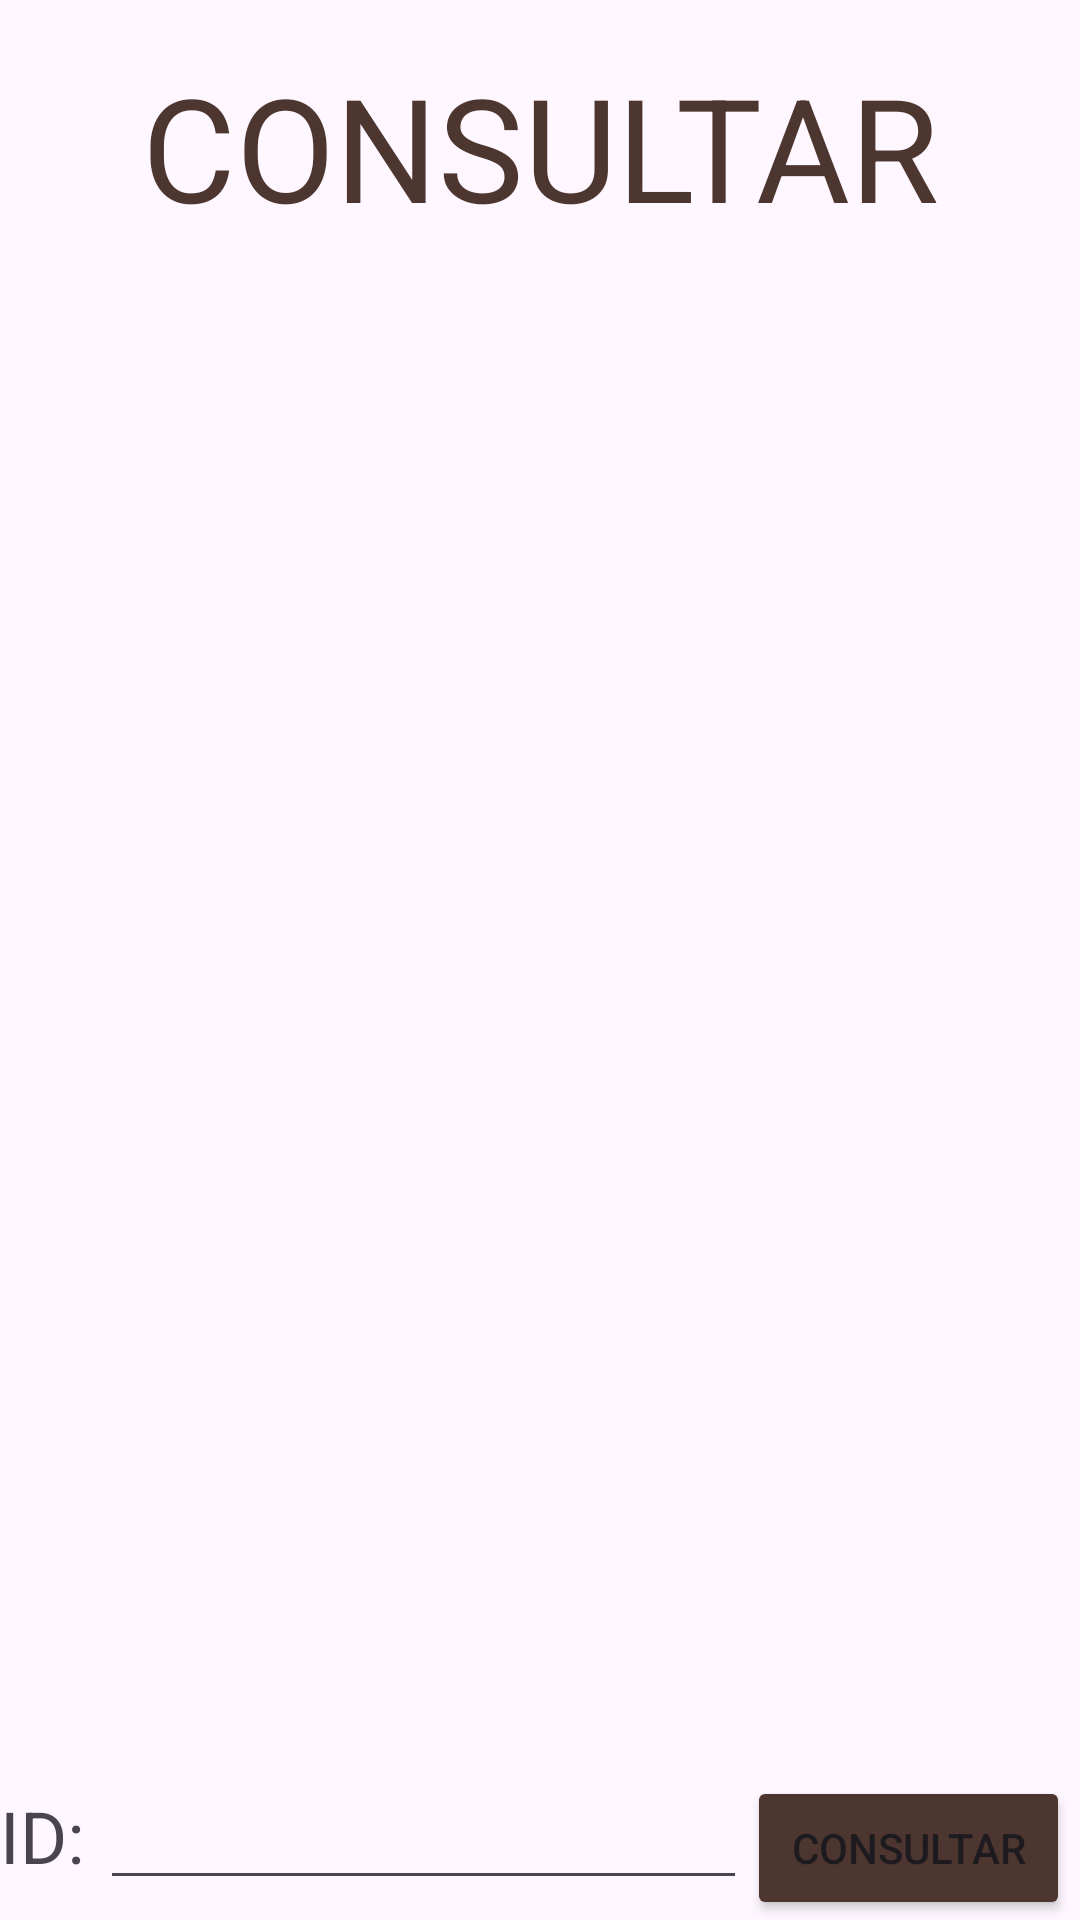

This screen was rendered from an Android layout file. Write that file and the resources it references.
<!-- AndroidManifest.xml: application theme Theme.AlmaSoft -->
<!-- res/layout/activity_consultar.xml -->
<?xml version="1.0" encoding="utf-8"?>
<LinearLayout xmlns:android="http://schemas.android.com/apk/res/android"
    xmlns:app="http://schemas.android.com/apk/res-auto"
    xmlns:tools="http://schemas.android.com/tools"
    android:id="@+id/main"
    android:layout_width="match_parent"
    android:layout_height="match_parent"
    android:orientation="vertical"
    tools:context=".vista.ConsultarActivity">

    <TextView
        android:id="@+id/textView"
        android:layout_width="match_parent"
        android:layout_height="wrap_content"
        android:layout_marginTop="50px"
        android:layout_marginBottom="50px"
        android:text="@string/textViewConsultarUsuario"
        android:textAlignment="center"
        android:textColor="@color/MarronOscuro"
        android:textSize="48sp" />

    <ListView
        android:id="@+id/list_usuarios"
        android:layout_width="match_parent"
        android:layout_height="match_parent"
        android:layout_weight="1" />

    <LinearLayout
        android:layout_width="match_parent"
        android:layout_height="wrap_content"
        android:orientation="horizontal">

        <TextView
            android:id="@+id/textView7"
            android:layout_width="wrap_content"
            android:layout_height="wrap_content"
            android:layout_weight="1"
            android:text="ID:"
            android:textSize="24sp" />

        <EditText
            android:id="@+id/ct_id_consultar"
            android:layout_width="wrap_content"
            android:layout_height="wrap_content"
            android:layout_weight="1"
            android:ems="10"
            android:inputType="textPersonName"
            android:text="@string/txt_IdConsultar" />

        <Button
            android:id="@+id/btn_consultar_consultar"
            android:layout_width="wrap_content"
            android:layout_height="wrap_content"
            android:layout_marginRight="10px"
            android:layout_weight="1"
            android:backgroundTint="@color/MarronOscuro"
            android:text="@string/btn_Idconsultar"/>
    </LinearLayout>
</LinearLayout>
<!-- resources referenced by this layout -->
<resources>
  <color name="MarronOscuro">#4D362F</color>
  <string name="btn_Idconsultar">Consultar</string>
  <string name="textViewConsultarUsuario">CONSULTAR</string>
  <string name="txt_IdConsultar" />
  <style name="Theme.AlmaSoft" parent="Base.Theme.AlmaSoft" />
  <style name="Base.Theme.AlmaSoft" parent="Theme.Material3.DayNight.NoActionBar">
          
          
      </style>
</resources>
